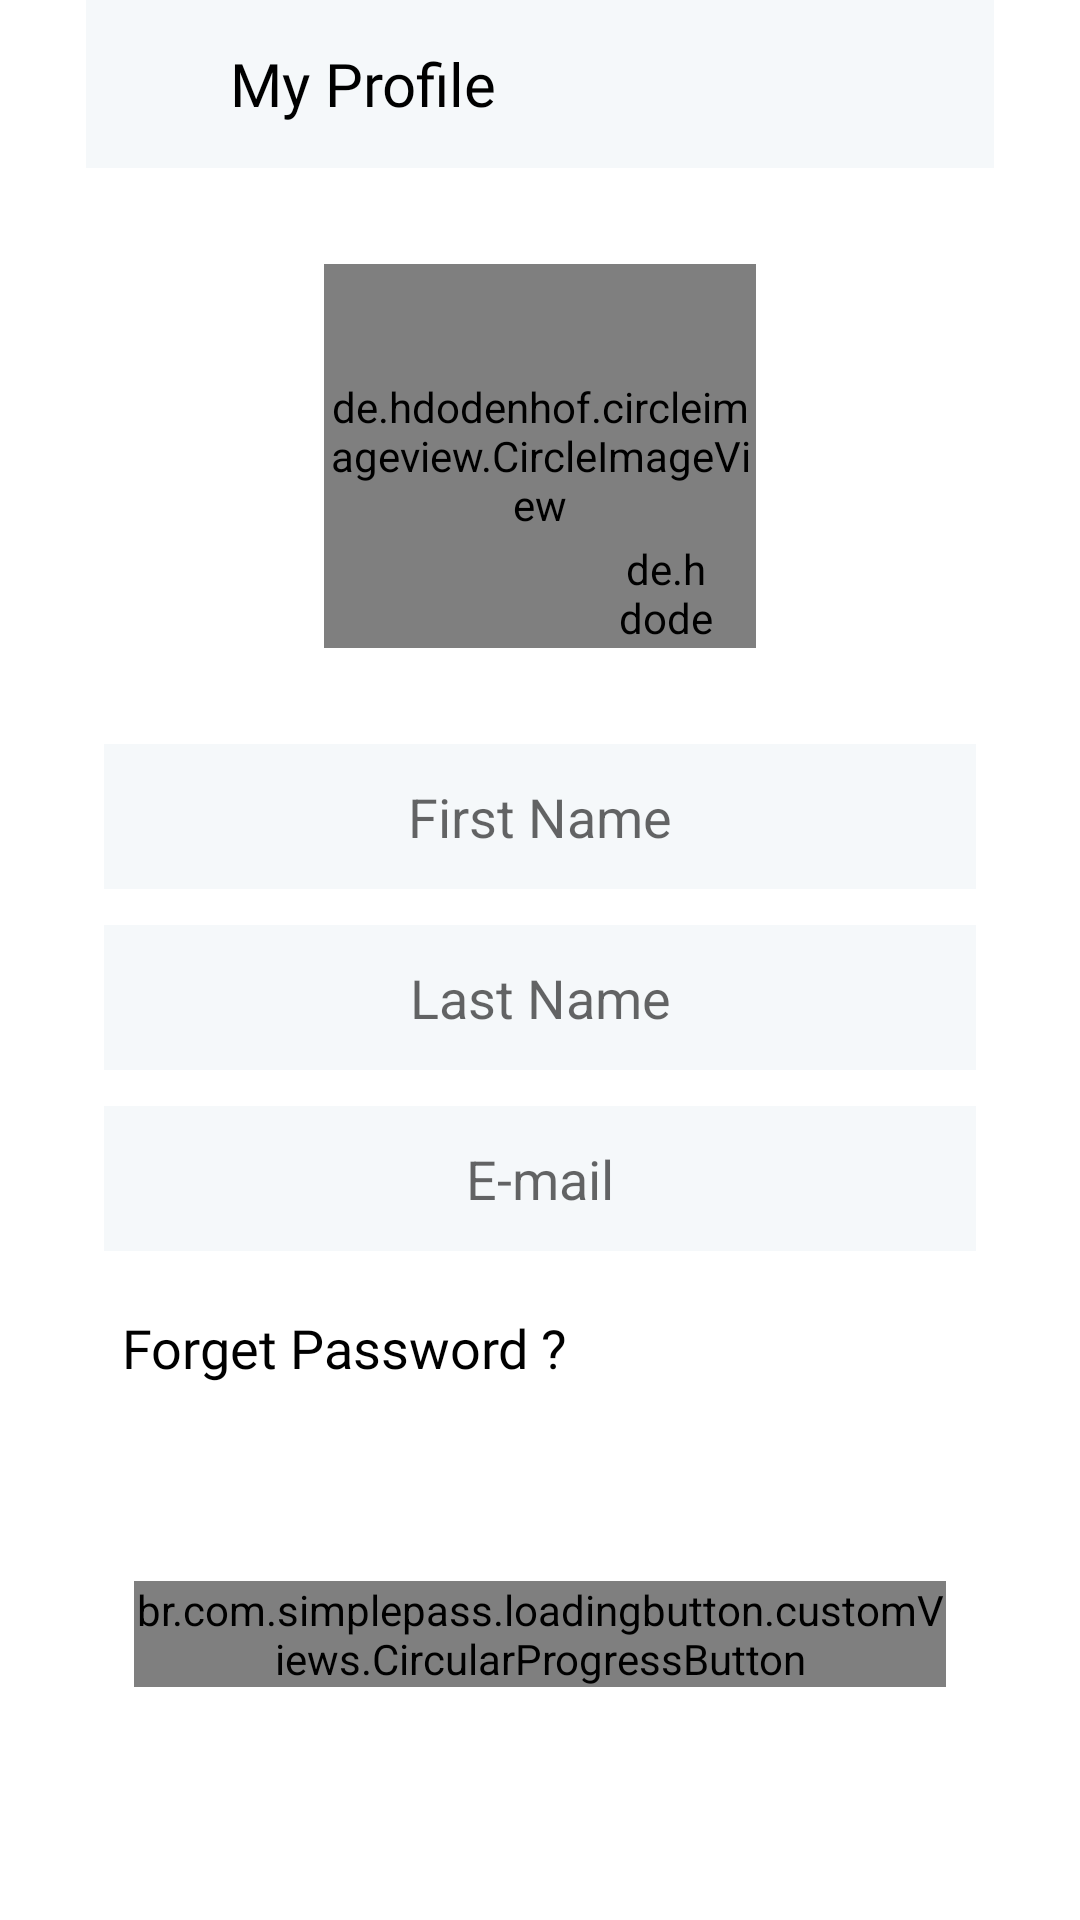

The Android layout XML behind this screen, and the referenced resources:
<!-- AndroidManifest.xml: application theme Theme.ECommerce -->
<!-- res/layout/fragment_user_account.xml -->
<?xml version="1.0" encoding="utf-8"?>
<androidx.core.widget.NestedScrollView xmlns:android="http://schemas.android.com/apk/res/android"
    xmlns:app="http://schemas.android.com/apk/res-auto"
    android:layout_width="match_parent"
    android:layout_height="match_parent"
    android:fillViewport="true">

    <androidx.constraintlayout.widget.ConstraintLayout
        android:layout_width="match_parent"
        android:layout_height="match_parent">

        <com.github.ybq.android.spinkit.SpinKitView
            android:id="@+id/profileSpinKit"
            style="@style/SpinKitView.Large.RotatingPlane"
            android:layout_width="0dp"
            android:layout_height="0dp"
            android:layout_gravity="center"
            android:visibility="gone"
            app:SpinKit_Color="@color/orange_color"
            app:layout_constraintBottom_toBottomOf="parent"
            app:layout_constraintEnd_toEndOf="parent"
            app:layout_constraintHeight_percent=".3"
            app:layout_constraintStart_toStartOf="parent"
            app:layout_constraintTop_toTopOf="parent"
            app:layout_constraintWidth_percent=".3" />


        <androidx.constraintlayout.widget.Guideline
            android:id="@+id/profileGuideLineLeft"
            android:layout_width="match_parent"
            android:layout_height="match_parent"
            android:orientation="vertical"
            app:layout_constraintGuide_percent=".08" />

        <androidx.constraintlayout.widget.Guideline
            android:id="@+id/profileGuideLineRight"
            android:layout_width="match_parent"
            android:layout_height="match_parent"
            android:orientation="vertical"
            app:layout_constraintGuide_percent=".92" />

        <androidx.appcompat.widget.Toolbar
            android:id="@+id/profileToolbar"
            android:layout_width="0dp"
            android:layout_height="?actionBarSize"
            android:background="@color/g_white"
            app:layout_constraintEnd_toEndOf="@id/profileGuideLineRight"
            app:layout_constraintStart_toStartOf="@id/profileGuideLineLeft"
            app:layout_constraintTop_toTopOf="parent">

            <LinearLayout
                android:layout_width="match_parent"
                android:layout_height="match_parent"
                android:orientation="horizontal">

                <ImageView
                    android:id="@+id/profileCloseIcon"
                    android:layout_width="wrap_content"
                    android:layout_height="wrap_content"
                    android:layout_gravity="center"
                    android:src="@drawable/ic_baseline_close_24" />

                <TextView
                    android:layout_width="wrap_content"
                    android:layout_height="wrap_content"
                    android:layout_gravity="center"
                    android:layout_marginStart="32dp"
                    android:fontFamily="@font/poppins_thin"
                    android:text="@string/my_profile"
                    android:textColor="@color/black"
                    android:textSize="20sp" />
            </LinearLayout>
        </androidx.appcompat.widget.Toolbar>

        <de.hdodenhof.circleimageview.CircleImageView
            android:id="@+id/profileImageUser"
            android:layout_width="0dp"
            android:layout_height="0dp"
            android:layout_marginTop="32dp"
            android:src="@color/black"
            app:layout_constraintEnd_toEndOf="@id/profileGuideLineRight"
            app:layout_constraintHeight_percent=".2"
            app:layout_constraintStart_toStartOf="@id/profileGuideLineLeft"
            app:layout_constraintTop_toBottomOf="@id/profileToolbar"
            app:layout_constraintWidth_percent=".4" />

        <de.hdodenhof.circleimageview.CircleImageView
            android:id="@+id/profileImageEdit"
            android:layout_width="40dp"
            android:layout_height="40dp"
            android:layout_marginTop="32dp"
            android:layout_marginEnd="10dp"
            android:background="@drawable/edit_profile_ic_bg"
            android:padding="4dp"
            android:src="@drawable/edit_ic"
            app:layout_constraintBottom_toBottomOf="@id/profileImageUser"
            app:layout_constraintEnd_toEndOf="@id/profileImageUser"
            app:tint="@color/g_blue" />

        <EditText
            android:id="@+id/profileFirstNameEt"
            style="@style/AddressEditTxt"
            android:layout_marginTop="32dp"
            android:gravity="center_horizontal"
            android:hint="@string/first_name"
            app:layout_constraintEnd_toEndOf="@id/profileGuideLineRight"
            app:layout_constraintStart_toStartOf="@id/profileGuideLineLeft"
            app:layout_constraintTop_toBottomOf="@id/profileImageUser" />

        <EditText
            android:id="@+id/profileLastNameEt"
            style="@style/AddressEditTxt"
            android:gravity="center_horizontal"
            android:hint="@string/last_name"
            app:layout_constraintEnd_toEndOf="@id/profileGuideLineRight"
            app:layout_constraintStart_toStartOf="@id/profileGuideLineLeft"
            app:layout_constraintTop_toBottomOf="@id/profileFirstNameEt" />

        <EditText
            android:id="@+id/profileEmailEt"
            style="@style/AddressEditTxt"
            android:gravity="center_horizontal"
            android:hint="@string/e_mail"
            app:layout_constraintEnd_toEndOf="@id/profileGuideLineRight"
            app:layout_constraintStart_toStartOf="@id/profileGuideLineLeft"
            app:layout_constraintTop_toBottomOf="@id/profileLastNameEt" />

        <TextView
            android:id="@+id/profileForgetPasswordTxt"
            android:layout_width="wrap_content"
            android:layout_height="wrap_content"
            android:layout_marginHorizontal="12dp"
            android:layout_marginTop="20dp"
            android:fontFamily="@font/poppins_thin"
            android:text="@string/forget_password"
            android:textColor="@color/black"
            android:textSize="18sp"
            app:layout_constraintStart_toStartOf="@id/profileGuideLineLeft"
            app:layout_constraintTop_toBottomOf="@id/profileEmailEt" />

        <br.com.simplepass.loadingbutton.customViews.CircularProgressButton
            android:id="@+id/profileBtnSave"
            style="@style/redButtonStyle"
            android:layout_width="0dp"
            android:layout_height="wrap_content"
            android:layout_marginHorizontal="16dp"
            android:layout_marginBottom="12dp"
            android:text="@string/save"
            android:textSize="20sp"
            app:layout_constraintBottom_toBottomOf="parent"
            app:layout_constraintEnd_toEndOf="@id/profileGuideLineRight"
            app:layout_constraintStart_toStartOf="@id/profileGuideLineLeft"
            app:layout_constraintTop_toBottomOf="@id/profileForgetPasswordTxt"
            app:spinning_bar_color="@color/white" />

    </androidx.constraintlayout.widget.ConstraintLayout>


</androidx.core.widget.NestedScrollView>
<!-- resources referenced by this layout -->
<resources>
  <color name="black">#FF000000</color>
  <color name="g_blue">#000DAE</color>
  <color name="g_white">#F5F8FA</color>
  <color name="orange_color">#F43677</color>
  <color name="white">#FFFFFFFF</color>
  <!-- drawable edit_ic (drawable) -->
  <vector android:height="24dp" android:tint="#5C6AC9"
      android:viewportHeight="24" android:viewportWidth="24"
      android:width="24dp" xmlns:android="http://schemas.android.com/apk/res/android">
      <path android:fillColor="@android:color/white" android:pathData="M3,17.25V21h3.75L17.81,9.94l-3.75,-3.75L3,17.25zM20.71,7.04c0.39,-0.39 0.39,-1.02 0,-1.41l-2.34,-2.34c-0.39,-0.39 -1.02,-0.39 -1.41,0l-1.83,1.83 3.75,3.75 1.83,-1.83z"/>
  </vector>
  <!-- drawable edit_profile_ic_bg (drawable) -->
  <?xml version="1.0" encoding="utf-8"?>
  <shape xmlns:android="http://schemas.android.com/apk/res/android">
      <solid android:color="@color/g_white"
  
          />
      <corners android:radius="50dp"/>
  </shape>
  <string name="e_mail">E-mail</string>
  <string name="first_name">First Name</string>
  <string name="forget_password">Forget Password ?</string>
  <string name="last_name">Last Name</string>
  <string name="my_profile">My Profile</string>
  <string name="save">Save</string>
  <style name="AddressEditTxt">
  
          <item name="android:layout_width">0dp</item>
          <item name="android:layout_height">wrap_content</item>
          <item name="android:layout_marginTop">12dp</item>
          <item name="android:background">@color/g_white</item>
          <item name="android:padding">12dp</item>
          <item name="android:layout_marginStart">6dp</item>
          <item name="android:layout_marginEnd">6dp</item>
  
      </style>
  <style name="redButtonStyle">
          <item name="android:background">@drawable/red_background</item>
          <item name="android:fontFamily">@font/poppins_thin</item>
          <item name="android:textColor">@color/white</item>
          <item name="android:textSize">@dimen/h2TextSize</item>
          <item name="android:textAllCaps">false</item>
      </style>
  <style name="Theme.ECommerce" parent="Theme.MaterialComponents.Light.NoActionBar">
          
          <item name="colorPrimary">@color/purple_500</item>
          <item name="colorPrimaryVariant">@color/purple_700</item>
          <item name="colorOnPrimary">@color/white</item>
          
          <item name="colorSecondary">@color/teal_200</item>
          <item name="colorSecondaryVariant">@color/teal_700</item>
          <item name="colorOnSecondary">@color/black</item>
          
          <item name="android:statusBarColor" tools:targetApi="l">?attr/colorPrimaryVariant</item>
          <item name="android:windowFullscreen">true</item>
          
      </style>
  <!-- drawable red_background (drawable) -->
  <shape android:shape="rectangle" xmlns:android="http://schemas.android.com/apk/res/android">
      <solid android:color="@color/orange_color"/>
      <corners android:radius="@dimen/buttonCorners"/>
  </shape>
  <dimen name="h2TextSize">17sp</dimen>
  <color name="purple_500">#FF6200EE</color>
  <color name="purple_700">#FF3700B3</color>
  <color name="teal_200">#FF03DAC5</color>
  <color name="teal_700">#FF018786</color>
  <dimen name="buttonCorners">8dp</dimen>
</resources>
